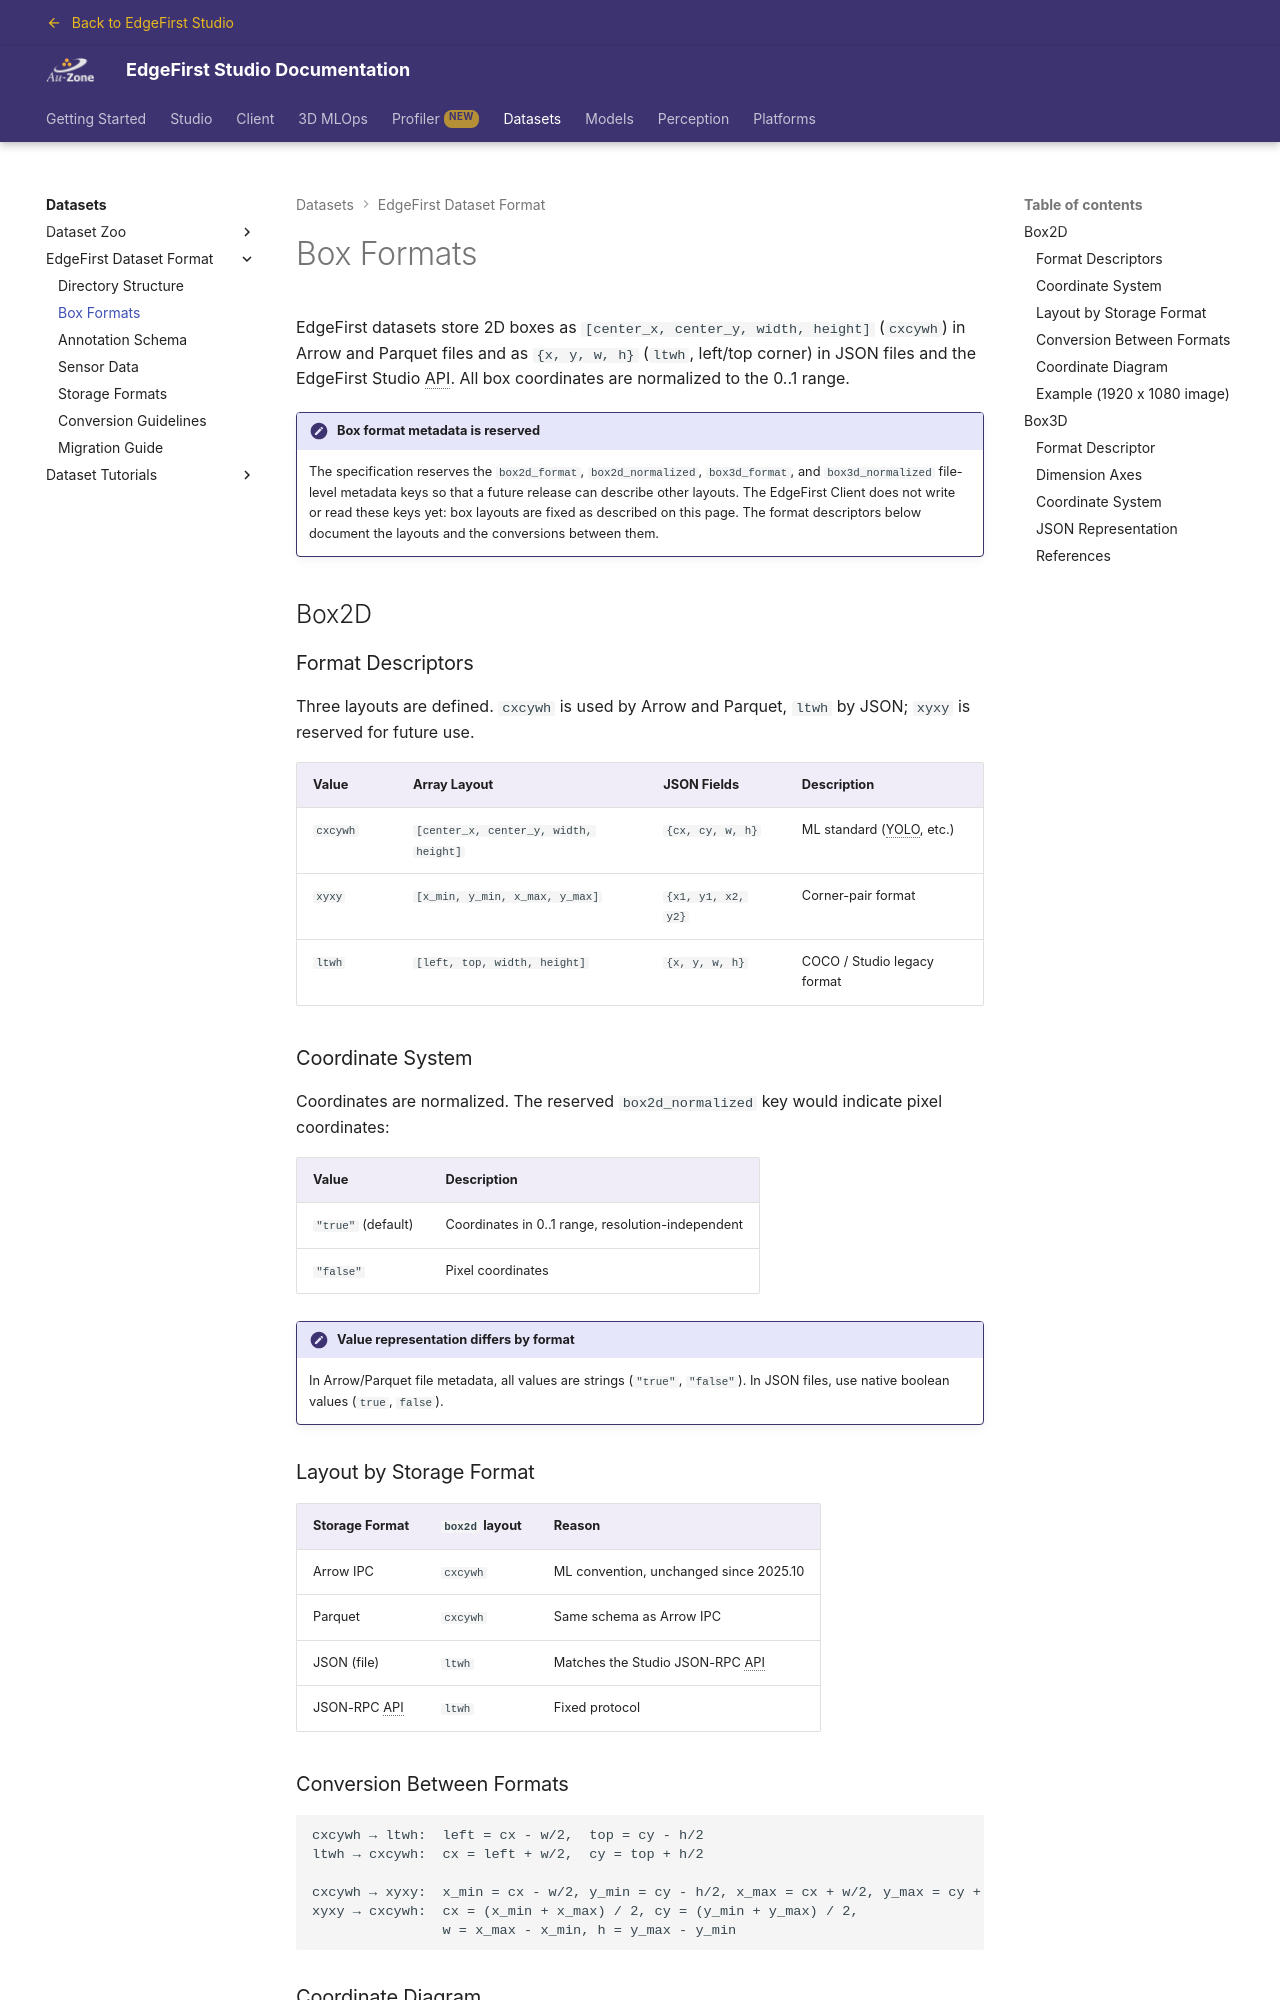

repository: EdgeFirstAI/documentation · page: saas/datasets/format/box_format/index.html · generator: mkdocs

# Box Formats

EdgeFirst datasets store 2D boxes as `[center_x, center_y, width, height]` (`cxcywh`) in Arrow and Parquet files and as `{x, y, w, h}` (`ltwh`, left/top corner) in JSON files and the EdgeFirst Studio API. All box coordinates are normalized to the 0..1 range.

!!! note "Box format metadata is reserved"
    The specification reserves the `box2d_format`, `box2d_normalized`, `box3d_format`, and `box3d_normalized` file-level metadata keys so that a future release can describe other layouts. The EdgeFirst Client does not write or read these keys yet: box layouts are fixed as described on this page. The format descriptors below document the layouts and the conversions between them.

## Box2D

### Format Descriptors

Three layouts are defined. `cxcywh` is used by Arrow and Parquet, `ltwh` by JSON; `xyxy` is reserved for future use.

| Value | Array Layout | JSON Fields | Description |
|-------|-------------|-------------|-------------|
| `cxcywh` | `[center_x, center_y, width, height]` | `{cx, cy, w, h}` | ML standard (YOLO, etc.) |
| `xyxy` | `[x_min, y_min, x_max, y_max]` | `{x1, y1, x2, y2}` | Corner-pair format |
| `ltwh` | `[left, top, width, height]` | `{x, y, w, h}` | COCO / Studio legacy format |

### Coordinate System

Coordinates are normalized. The reserved `box2d_normalized` key would indicate pixel coordinates:

| Value | Description |
|-------|-------------|
| `"true"` (default) | Coordinates in 0..1 range, resolution-independent |
| `"false"` | Pixel coordinates |

!!! note "Value representation differs by format"
    In Arrow/Parquet file metadata, all values are strings (`"true"`, `"false"`).
    In JSON files, use native boolean values (`true`, `false`).

### Layout by Storage Format

| Storage Format | `box2d` layout | Reason |
|---------------|----------------|--------|
| Arrow IPC | `cxcywh` | ML convention, unchanged since 2025.10 |
| Parquet | `cxcywh` | Same schema as Arrow IPC |
| JSON (file) | `ltwh` | Matches the Studio JSON-RPC API |
| JSON-RPC API | `ltwh` | Fixed protocol |
